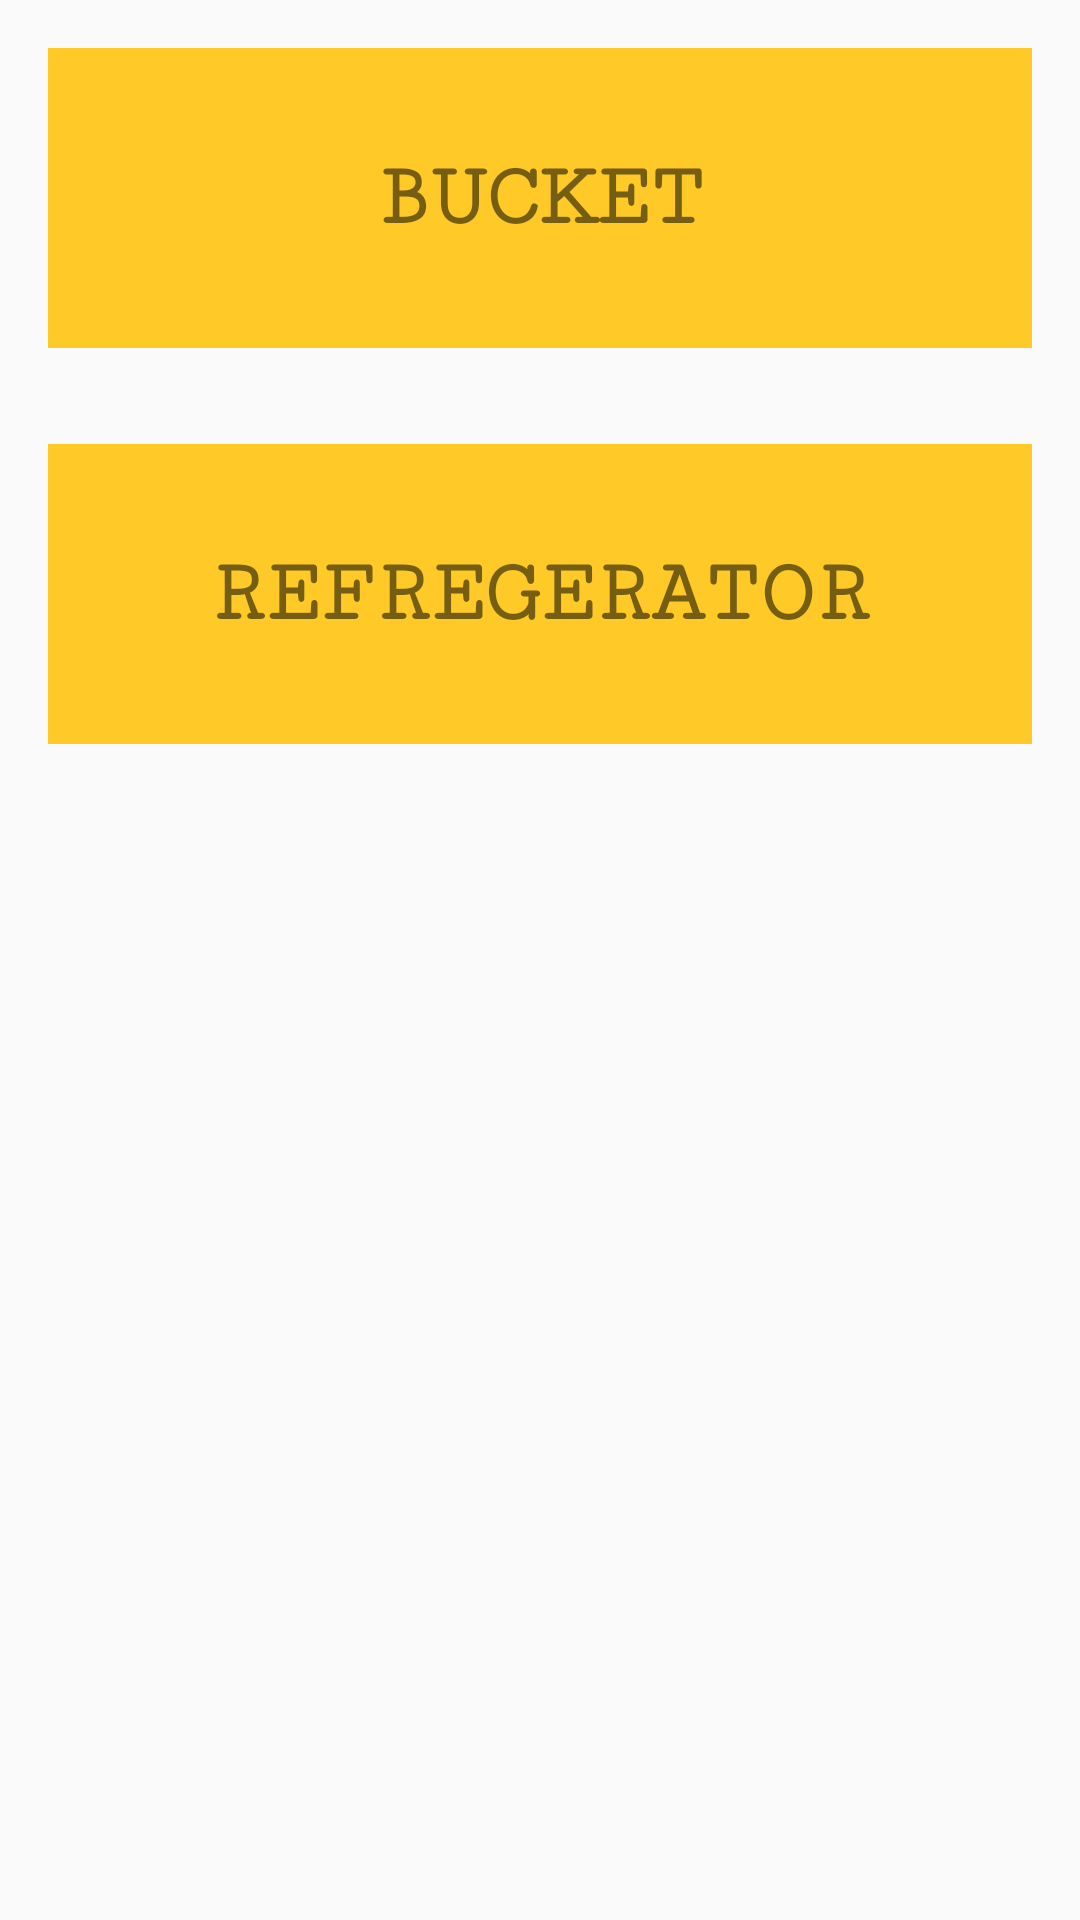

This screen was rendered from an Android layout file. Write that file and the resources it references.
<!-- AndroidManifest.xml: application theme AppTheme -->
<!-- res/layout/fragment_main.xml -->
<?xml version="1.0" encoding="utf-8"?>
<LinearLayout xmlns:android="http://schemas.android.com/apk/res/android"
    xmlns:tools="http://schemas.android.com/tools"
    android:layout_width="match_parent"
    android:layout_height="match_parent"
    android:orientation="vertical"
    tools:context=".ui.fragment.MainFragment">


    <LinearLayout
        android:id="@+id/ll_bucket"
        android:background="@color/colorAccent"
        android:layout_margin="16dp"
        android:layout_width="match_parent"
        android:layout_height="100dp"
        android:orientation="vertical"
        android:gravity="center">

        <TextView
            android:textSize="30dp"
            android:textStyle="bold"
            android:fontFamily="serif-monospace"
            android:layout_width="wrap_content"
            android:layout_height="wrap_content"
            android:layout_gravity="center"
            android:text="BUCKET"/>

    </LinearLayout>


    <LinearLayout
        android:id="@+id/ll_refreger"
        android:background="@color/colorAccent"
        android:layout_margin="16dp"
        android:layout_width="match_parent"
        android:layout_height="100dp"
        android:orientation="vertical"
        android:gravity="center">

        <TextView
            android:textSize="30dp"
            android:textStyle="bold"
            android:fontFamily="serif-monospace"
            android:layout_width="wrap_content"
            android:layout_height="wrap_content"
            android:layout_gravity="center"
            android:text="REFREGERATOR"/>

    </LinearLayout>
</LinearLayout>
<!-- resources referenced by this layout -->
<resources>
  <color name="colorAccent">#ffca28</color>
  <style name="AppTheme" parent="Theme.AppCompat.Light.NoActionBar">
          
          <item name="colorPrimary">@color/colorPrimary</item>
          <item name="colorPrimaryDark">@color/colorPrimaryDark</item>
          <item name="colorAccent">@color/colorAccent</item>
      </style>
  <color name="colorPrimary">#388e3c</color>
  <color name="colorPrimaryDark">#00600f</color>
</resources>
